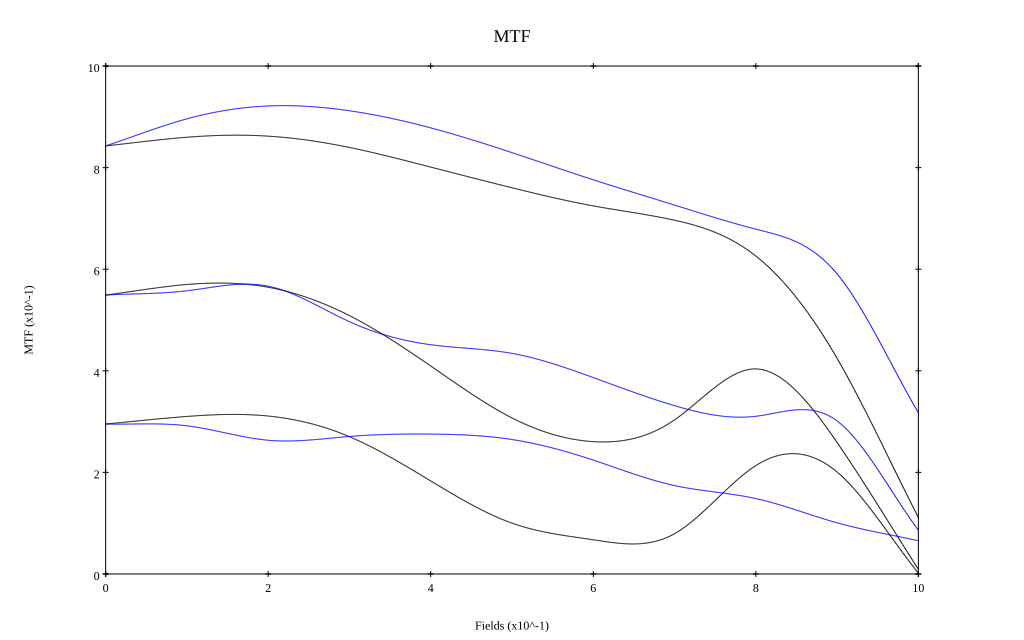

The file beside this chart, header and first rows:
, 0, 0.1, 0.2, 0.3, 0.4, 0.5, 0.6, 0.7, 0.8, 0.9, 1
10 sag, 0.843, 0.86, 0.862, 0.84, 0.801, 0.76, 0.725, 0.696, 0.626, 0.425, 0.111
10 tan, 0.843, 0.896, 0.921, 0.912, 0.878, 0.829, 0.776, 0.726, 0.679, 0.591, 0.317
30 sag, 0.549, 0.57, 0.564, 0.509, 0.409, 0.307, 0.261, 0.303, 0.404, 0.259, 0.009
30 tan, 0.549, 0.558, 0.567, 0.497, 0.451, 0.434, 0.387, 0.331, 0.31, 0.301, 0.086
50 sag, 0.295, 0.31, 0.311, 0.27, 0.183, 0.1, 0.067, 0.079, 0.213, 0.201, 0.002
50 tan, 0.295, 0.292, 0.263, 0.271, 0.275, 0.265, 0.224, 0.174, 0.148, 0.101, 0.065
